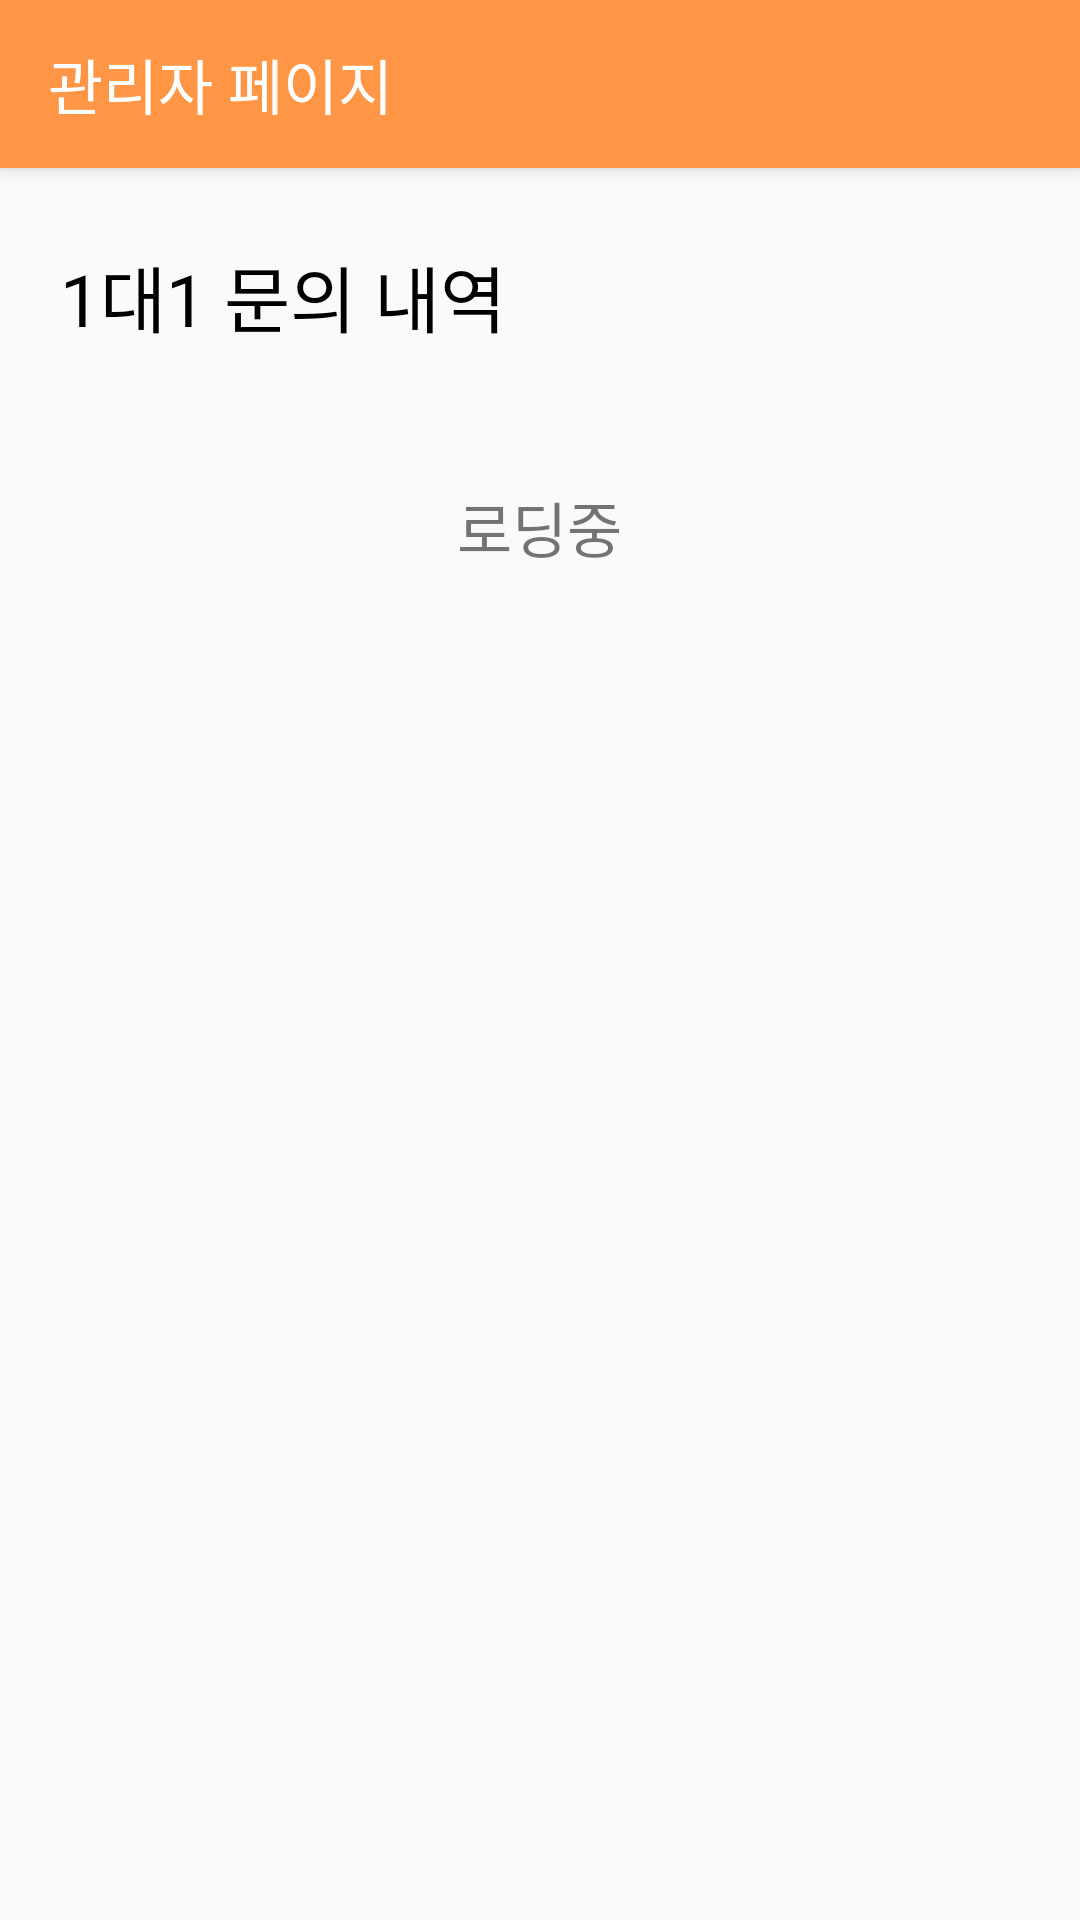

Android layout source for this screen:
<!-- AndroidManifest.xml: application theme Theme.Artofwar -->
<!-- res/layout/activity_admin_inquire_list.xml -->
<?xml version="1.0" encoding="utf-8"?>
<LinearLayout xmlns:android="http://schemas.android.com/apk/res/android"
    xmlns:tools="http://schemas.android.com/tools"
    xmlns:app="http://schemas.android.com/apk/res-auto"
    android:layout_width="match_parent"
    android:layout_height="match_parent"
    android:orientation="vertical"
    tools:context=".activity.UploadActivity">
    <androidx.appcompat.widget.Toolbar
        android:id="@+id/toolbar"
        android:layout_width="match_parent"
        android:layout_height="wrap_content"
        android:background="@color/orange_origin"
        android:elevation="3dp"
        android:layout_centerInParent="true">

        <TextView
            android:layout_width="wrap_content"
            android:layout_height="wrap_content"
            android:text="관리자 페이지"
            android:textColor="@color/white"
            android:textSize="20dp"/>

    </androidx.appcompat.widget.Toolbar>


    <LinearLayout
        android:layout_width="match_parent"
        android:layout_height="wrap_content"
        android:orientation="vertical"
        android:layout_marginRight="20dp"
        android:layout_marginLeft="20dp"
        android:layout_marginBottom="20dp">

        <TextView
            android:layout_width="match_parent"
            android:layout_height="wrap_content"
            android:text="1대1 문의 내역"
            android:textSize="24dp"
            android:layout_marginTop="25dp"
            android:layout_marginBottom="25dp"
            android:textColor="@color/black"
            />

        <ListView
            android:id="@+id/listView_admin"
            android:layout_width="match_parent"
            android:layout_height="wrap_content"
            android:dividerHeight="20dp"
            android:divider="@color/white"
            />

        <TextView
            android:layout_width="wrap_content"
            android:layout_height="match_parent"
            android:text="로딩중"
            android:layout_marginTop="20dp"
            android:id="@+id/tv_noinquire"
            android:layout_gravity="center"
            android:gravity="center"
            android:textSize="20dp"/>


    </LinearLayout>

</LinearLayout>
<!-- resources referenced by this layout -->
<resources>
  <color name="black">#FF000000</color>
  <color name="orange_origin">#FF9646</color>
  <color name="white">#FFFFFFFF</color>
  <style name="Theme.Artofwar" parent="Theme.AppCompat.Light.NoActionBar">
          
          <item name="colorPrimary">@color/purple_500</item>
          <item name="colorPrimaryVariant">@color/purple_700</item>
          <item name="colorOnPrimary">@color/white</item>
          
          <item name="colorSecondary">@color/teal_200</item>
          <item name="colorSecondaryVariant">@color/teal_700</item>
          <item name="colorOnSecondary">@color/black</item>
          
          <item name="android:statusBarColor" tools:targetApi="l">?attr/colorPrimaryVariant</item>
  
          
      </style>
  <color name="purple_500">#FF6200EE</color>
  <color name="purple_700">#FF3700B3</color>
  <color name="teal_200">#FF03DAC5</color>
  <color name="teal_700">#FF018786</color>
</resources>
